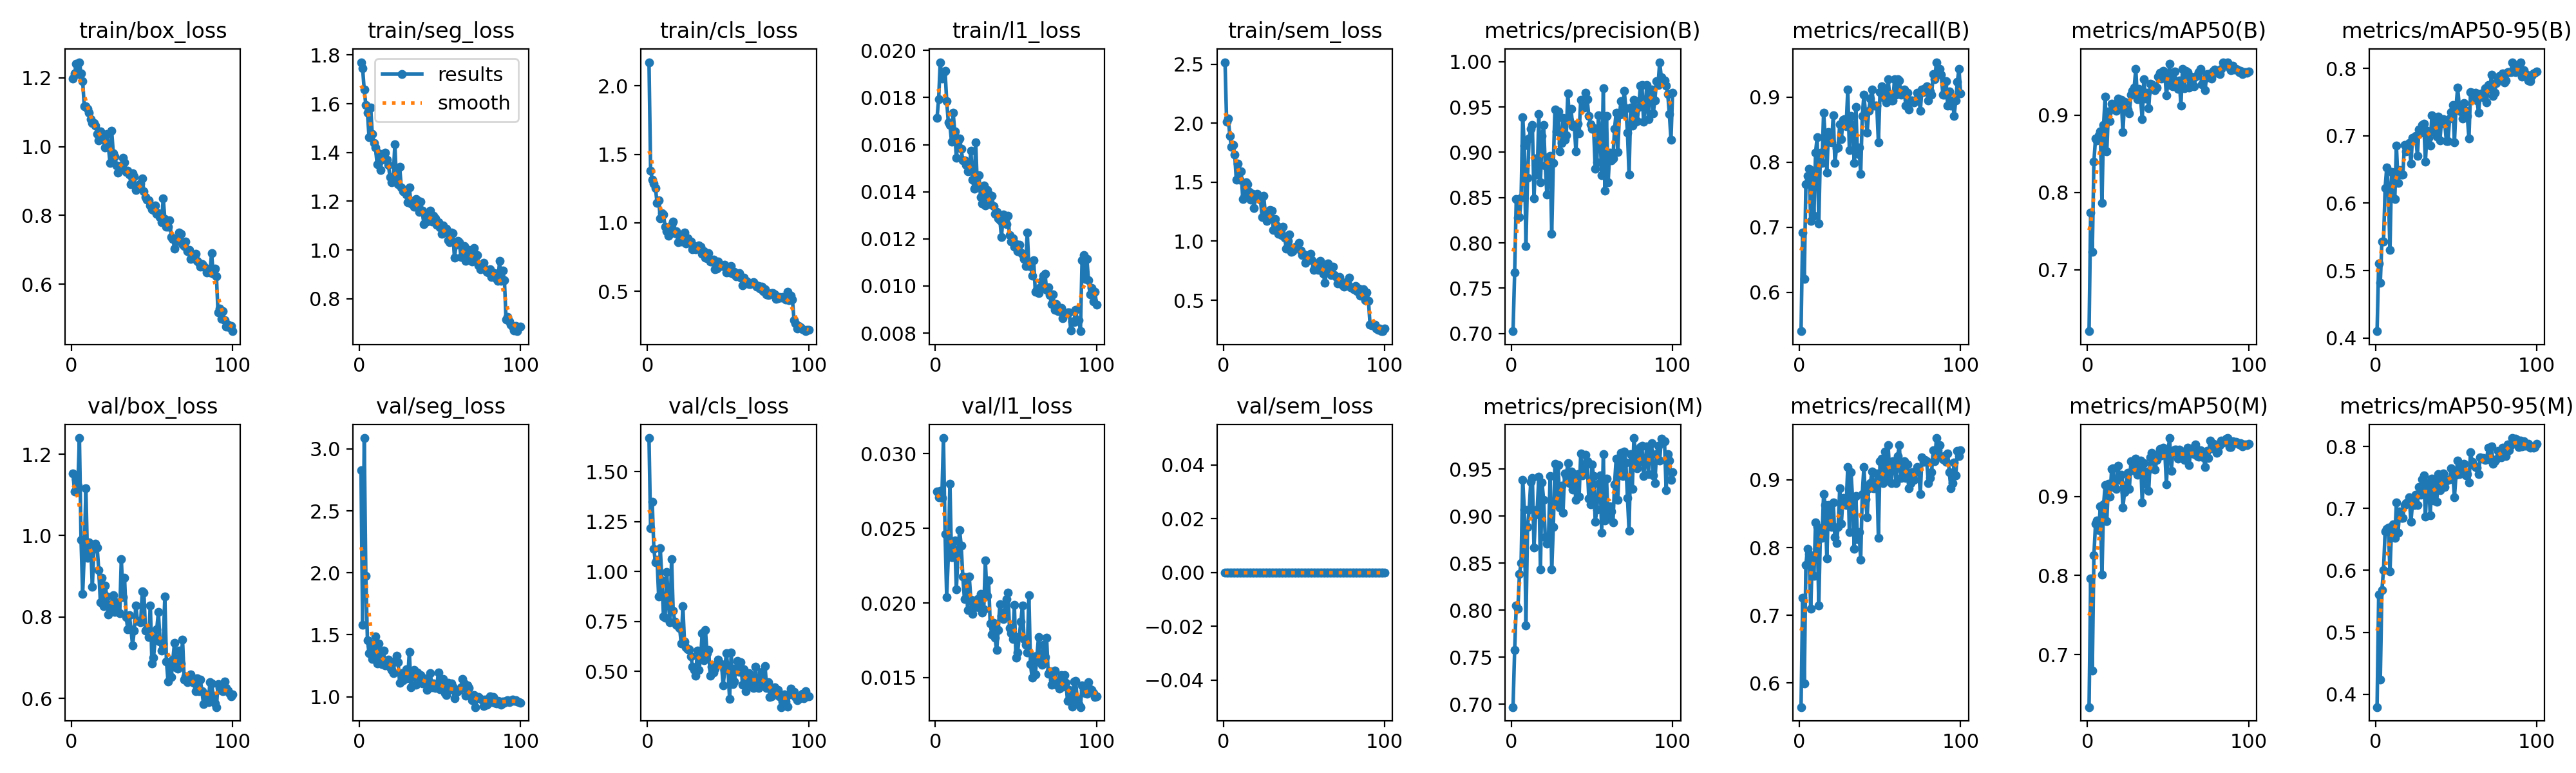

The table this chart was drawn from, first rows:
epoch, time, train/box_loss, train/seg_loss, train/cls_loss, train/l1_loss, train/sem_loss, metrics/precision(B), metrics/recall(B), metrics/mAP50(B), metrics/mAP50-95(B), metrics/precision(M), metrics/recall(M), metrics/mAP50(M), metrics/mAP50-95(M), val/box_loss, val/seg_loss, val/cls_loss, val/l1_loss, val/sem_loss, lr/pg0, lr/pg1, lr/pg2
1, 82.09, 1.197, 1.771, 2.174, 0.01713, 2.518, 0.7026, 0.5403, 0.6208, 0.41, 0.6969, 0.5645, 0.6335, 0.379, 1.153, 2.828, 1.668, 0.02745, 0, 0.0001982, 0.0001982, 0.08038
2, 161.2, 1.212, 1.746, 1.38, 0.01792, 2.011, 0.7675, 0.6921, 0.7742, 0.5104, 0.7579, 0.7258, 0.7963, 0.5606, 1.108, 1.581, 1.216, 0.02708, 0, 0.0003942, 0.0003942, 0.06058
3, 240.2, 1.241, 1.658, 1.315, 0.0195, 2.043, 0.8486, 0.621, 0.7232, 0.4819, 0.8049, 0.5989, 0.6801, 0.4238, 1.139, 3.087, 1.35, 0.0275, 0, 0.0005863, 0.0005863, 0.04077
4, 319.4, 1.211, 1.596, 1.285, 0.01881, 1.891, 0.8274, 0.7661, 0.8397, 0.5433, 0.8017, 0.7742, 0.8254, 0.5683, 1.122, 1.975, 1.113, 0.02702, 0, 0.0007745, 0.0007745, 0.02096
5, 398.4, 1.245, 1.563, 1.254, 0.01905, 1.802, 0.8285, 0.779, 0.8694, 0.543, 0.8387, 0.7984, 0.8651, 0.6007, 1.239, 1.457, 1.044, 0.03104, 0, 0.0009587, 0.0009587, 0.00114
6, 477.7, 1.212, 1.464, 1.145, 0.01912, 1.814, 0.8499, 0.7903, 0.8675, 0.6227, 0.8499, 0.7903, 0.8698, 0.6633, 0.99, 1.352, 1.059, 0.02462, 0, 0.0009505, 0.0009505, 0.0009505
7, 556.9, 1.19, 1.584, 1.163, 0.01786, 1.735, 0.9388, 0.7097, 0.8741, 0.6533, 0.9388, 0.7097, 0.8572, 0.6675, 0.8575, 1.423, 0.8754, 0.02039, 0, 0.0009406, 0.0009406, 0.0009406
8, 636.1, 1.117, 1.475, 1.034, 0.01695, 1.521, 0.9071, 0.7871, 0.8784, 0.6186, 0.9071, 0.7871, 0.8875, 0.6692, 0.9561, 1.305, 1.118, 0.02312, 0, 0.0009307, 0.0009307, 0.0009307
9, 715.1, 1.117, 1.44, 1.072, 0.01683, 1.656, 0.7966, 0.7177, 0.7863, 0.5304, 0.7839, 0.7581, 0.8008, 0.5982, 1.116, 1.316, 0.9549, 0.028, 0, 0.0009208, 0.0009208, 0.0009208
10, 794.3, 1.109, 1.419, 1.059, 0.01613, 1.522, 0.8721, 0.8145, 0.8871, 0.6465, 0.8887, 0.8371, 0.8896, 0.6678, 0.9448, 1.485, 0.7736, 0.02307, 0, 0.0009109, 0.0009109, 0.0009109
11, 873.4, 1.099, 1.352, 0.9698, 0.01736, 1.592, 0.9155, 0.8387, 0.9235, 0.6444, 0.9067, 0.8306, 0.9141, 0.6747, 0.9831, 1.27, 0.7673, 0.02335, 0, 0.000901, 0.000901, 0.000901
12, 952.2, 1.079, 1.396, 0.9402, 0.01657, 1.359, 0.926, 0.706, 0.8526, 0.6061, 0.9365, 0.714, 0.8687, 0.653, 0.9781, 1.43, 0.9987, 0.02419, 0, 0.0008911, 0.0008911, 0.0008911
13, 1031, 1.067, 1.329, 0.9036, 0.01543, 1.375, 0.93, 0.8145, 0.9045, 0.6851, 0.9404, 0.8226, 0.9158, 0.7094, 0.8741, 1.281, 0.8508, 0.02091, 0, 0.0008812, 0.0008812, 0.0008812
14, 1111, 1.068, 1.371, 0.9626, 0.01619, 1.5, 0.8493, 0.7984, 0.8918, 0.6297, 0.8663, 0.8145, 0.8994, 0.6614, 0.9678, 1.265, 0.7466, 0.02317, 0, 0.0008713, 0.0008713, 0.0008713
15, 1190, 1.061, 1.393, 0.9874, 0.01627, 1.485, 0.8932, 0.8764, 0.9146, 0.6492, 0.9012, 0.879, 0.9344, 0.6953, 0.9802, 1.37, 1.064, 0.02488, 0, 0.0008614, 0.0008614, 0.0008614
16, 1269, 1.036, 1.399, 1.008, 0.01581, 1.417, 0.8751, 0.8387, 0.9084, 0.642, 0.9068, 0.8632, 0.9356, 0.6847, 0.9708, 1.251, 0.8041, 0.02385, 0, 0.0008515, 0.0008515, 0.0008515
17, 1348, 1.018, 1.369, 0.9254, 0.01532, 1.355, 0.9418, 0.7835, 0.9121, 0.6426, 0.9418, 0.7835, 0.9109, 0.6847, 0.9147, 1.263, 0.7485, 0.02177, 0, 0.0008416, 0.0008416, 0.0008416
18, 1427, 1.044, 1.35, 0.9404, 0.01532, 1.401, 0.8666, 0.8468, 0.9058, 0.6868, 0.8431, 0.8629, 0.9098, 0.7055, 0.8366, 1.301, 0.7343, 0.02028, 0, 0.0008317, 0.0008317, 0.0008317
19, 1506, 1.024, 1.298, 0.8586, 0.01513, 1.279, 0.9178, 0.8387, 0.9211, 0.6771, 0.9354, 0.8548, 0.9385, 0.7084, 0.8962, 1.238, 0.7282, 0.02172, 0, 0.0008218, 0.0008218, 0.0008218
20, 1585, 1.02, 1.278, 0.9009, 0.01487, 1.382, 0.9301, 0.8306, 0.9155, 0.683, 0.917, 0.8306, 0.9209, 0.7088, 0.826, 1.218, 0.7187, 0.01953, 0, 0.0008119, 0.0008119, 0.0008119
21, 1664, 0.9977, 1.294, 0.8629, 0.01492, 1.402, 0.8854, 0.8723, 0.9196, 0.6894, 0.8775, 0.8663, 0.9272, 0.7182, 0.8774, 1.191, 0.6385, 0.02177, 0, 0.000802, 0.000802, 0.000802
22, 1744, 1.037, 1.435, 0.89, 0.01575, 1.362, 0.8535, 0.7988, 0.8776, 0.6589, 0.8708, 0.8149, 0.886, 0.6786, 0.85, 1.29, 0.827, 0.02021, 0, 0.0007921, 0.0007921, 0.0007921
23, 1823, 0.9985, 1.282, 0.9281, 0.01452, 1.353, 0.8946, 0.8217, 0.9173, 0.6973, 0.8754, 0.8065, 0.9054, 0.7087, 0.8058, 1.33, 0.6507, 0.01926, 0, 0.0007822, 0.0007822, 0.0007822
24, 1902, 0.9515, 1.27, 0.8487, 0.01413, 1.202, 0.8962, 0.8226, 0.9073, 0.6959, 0.9424, 0.8306, 0.9145, 0.7059, 0.8226, 1.279, 0.6204, 0.0197, 0, 0.0007723, 0.0007723, 0.0007723
25, 1981, 1.047, 1.34, 0.8888, 0.01611, 1.383, 0.8097, 0.8579, 0.9071, 0.6998, 0.8431, 0.8871, 0.9302, 0.7219, 0.8316, 1.112, 0.6095, 0.01996, 0, 0.0007624, 0.0007624, 0.0007624
26, 2060, 0.9811, 1.257, 0.8577, 0.01421, 1.236, 0.8885, 0.8351, 0.9018, 0.6702, 0.8885, 0.8351, 0.9095, 0.7056, 0.853, 1.193, 0.6124, 0.02027, 0, 0.0007525, 0.0007525, 0.0007525
27, 2139, 0.9706, 1.242, 0.8649, 0.01469, 1.17, 0.947, 0.8653, 0.9265, 0.7097, 0.9558, 0.873, 0.9448, 0.7347, 0.8122, 1.134, 0.5752, 0.01968, 0, 0.0007426, 0.0007426, 0.0007426
28, 2218, 0.9445, 1.239, 0.8088, 0.01377, 1.194, 0.9227, 0.8664, 0.9311, 0.7045, 0.9123, 0.871, 0.9332, 0.7222, 0.836, 1.156, 0.5251, 0.02062, 0, 0.0007327, 0.0007327, 0.0007327
29, 2297, 0.9238, 1.227, 0.8297, 0.0135, 1.265, 0.9454, 0.8548, 0.9356, 0.7156, 0.9543, 0.8629, 0.9421, 0.7475, 0.8133, 1.224, 0.5075, 0.01934, 0, 0.0007228, 0.0007228, 0.0007228
30, 2377, 0.9338, 1.197, 0.8065, 0.01427, 1.258, 0.9012, 0.9113, 0.9592, 0.7184, 0.9092, 0.9194, 0.9479, 0.7537, 0.8089, 1.147, 0.4773, 0.01957, 0, 0.0007129, 0.0007129, 0.0007129
31, 2456, 0.9443, 1.256, 0.8143, 0.01342, 1.095, 0.9103, 0.8187, 0.9207, 0.6616, 0.9322, 0.8226, 0.9275, 0.687, 0.9427, 1.364, 0.6031, 0.02283, 0, 0.000703, 0.000703, 0.000703
32, 2535, 0.9666, 1.19, 0.8352, 0.01407, 1.188, 0.9381, 0.871, 0.9338, 0.7071, 0.9038, 0.9113, 0.9418, 0.741, 0.8489, 1.075, 0.5092, 0.02049, 0, 0.0006931, 0.0006931, 0.0006931
33, 2614, 0.9537, 1.2, 0.8277, 0.01392, 1.133, 0.9138, 0.8554, 0.9202, 0.6972, 0.9451, 0.871, 0.9457, 0.7408, 0.8969, 1.182, 0.5652, 0.02151, 0, 0.0006832, 0.0006832, 0.0006832
34, 2693, 0.9262, 1.178, 0.7745, 0.01347, 1.061, 0.9185, 0.7984, 0.8944, 0.6853, 0.9428, 0.7982, 0.8921, 0.689, 0.8004, 1.218, 0.6904, 0.01861, 0, 0.0006733, 0.0006733, 0.0006733
35, 2772, 0.9297, 1.21, 0.7917, 0.01384, 1.115, 0.9648, 0.8847, 0.946, 0.7305, 0.956, 0.8766, 0.9418, 0.7486, 0.7699, 1.097, 0.5571, 0.0179, 0, 0.0006634, 0.0006634, 0.0006634
36, 2851, 0.9186, 1.204, 0.7432, 0.01339, 1.05, 0.9351, 0.8127, 0.9212, 0.7068, 0.9351, 0.8127, 0.9162, 0.7129, 0.8042, 1.198, 0.7086, 0.01867, 0, 0.0006535, 0.0006535, 0.0006535
37, 2930, 0.8909, 1.156, 0.7399, 0.01305, 1.124, 0.9476, 0.8226, 0.9288, 0.7276, 0.9476, 0.8226, 0.9312, 0.7464, 0.7691, 1.144, 0.592, 0.01766, 0, 0.0006436, 0.0006436, 0.0006436
38, 3009, 0.9223, 1.198, 0.7797, 0.01315, 1.031, 0.9284, 0.7823, 0.9083, 0.6985, 0.9284, 0.7823, 0.907, 0.7111, 0.7302, 1.174, 0.6076, 0.01684, 0, 0.0006337, 0.0006337, 0.0006337
39, 3089, 0.9128, 1.162, 0.7192, 0.01288, 0.9391, 0.9303, 0.871, 0.9401, 0.7289, 0.9389, 0.879, 0.9491, 0.7557, 0.7667, 1.106, 0.4797, 0.01821, 0, 0.0006238, 0.0006238, 0.0006238
40, 3168, 0.8729, 1.106, 0.7177, 0.0128, 1.003, 0.901, 0.9032, 0.9391, 0.6935, 0.9174, 0.9194, 0.9554, 0.7298, 0.8288, 1.148, 0.5225, 0.01991, 0, 0.0006139, 0.0006139, 0.0006139
41, 3247, 0.8823, 1.135, 0.7329, 0.01207, 1.056, 0.9314, 0.8756, 0.9355, 0.7221, 0.9446, 0.871, 0.9446, 0.7408, 0.7909, 1.117, 0.4955, 0.01915, 0, 0.000604, 0.000604, 0.000604
42, 3326, 0.8811, 1.118, 0.6612, 0.01304, 0.909, 0.9209, 0.845, 0.9323, 0.7242, 0.9209, 0.845, 0.9336, 0.7562, 0.7911, 1.055, 0.5131, 0.01891, 0, 0.0005941, 0.0005941, 0.0005941
43, 3405, 0.8926, 1.13, 0.6657, 0.01267, 0.9137, 0.9576, 0.879, 0.9352, 0.7184, 0.9664, 0.8871, 0.9462, 0.7344, 0.7876, 1.122, 0.5385, 0.01938, 0, 0.0005842, 0.0005842, 0.0005842
44, 3484, 0.908, 1.162, 0.7167, 0.01263, 0.9441, 0.957, 0.8977, 0.9498, 0.6921, 0.9434, 0.8952, 0.9539, 0.7453, 0.8624, 1.193, 0.5581, 0.02026, 0, 0.0005743, 0.0005743, 0.0005743
45, 3563, 0.8693, 1.116, 0.6836, 0.01299, 0.9557, 0.9496, 0.912, 0.9545, 0.6917, 0.9496, 0.912, 0.9601, 0.7462, 0.8605, 1.078, 0.5401, 0.0207, 0, 0.0005644, 0.0005644, 0.0005644
46, 3642, 0.8539, 1.141, 0.6847, 0.01215, 0.9467, 0.9656, 0.8871, 0.947, 0.7253, 0.9656, 0.8871, 0.9515, 0.747, 0.7672, 1.109, 0.538, 0.01831, 0, 0.0005545, 0.0005545, 0.0005545
47, 3721, 0.8461, 1.13, 0.6834, 0.01189, 0.984, 0.9584, 0.8871, 0.9573, 0.7354, 0.9584, 0.8871, 0.9619, 0.7654, 0.7706, 1.071, 0.4307, 0.01796, 0, 0.0005446, 0.0005446, 0.0005446
48, 3801, 0.8444, 1.102, 0.6941, 0.01203, 0.9209, 0.9402, 0.8869, 0.9538, 0.7456, 0.9186, 0.9099, 0.9567, 0.7568, 0.7503, 1.077, 0.5067, 0.0176, 0, 0.0005347, 0.0005347, 0.0005347
49, 3880, 0.829, 1.113, 0.6366, 0.01167, 0.8825, 0.9308, 0.8306, 0.9251, 0.6901, 0.9125, 0.8145, 0.9156, 0.7185, 0.829, 1.196, 0.592, 0.01986, 0, 0.0005248, 0.0005248, 0.0005248
50, 3959, 0.8172, 1.093, 0.6565, 0.01179, 0.8889, 0.9259, 0.9075, 0.9445, 0.7428, 0.9551, 0.9274, 0.9584, 0.7544, 0.6864, 1.062, 0.514, 0.01633, 0, 0.0005149, 0.0005149, 0.0005149
51, 4038, 0.8163, 1.067, 0.6393, 0.01147, 0.8175, 0.9266, 0.9167, 0.9661, 0.7717, 0.9428, 0.9314, 0.9739, 0.7777, 0.7004, 1.076, 0.3628, 0.01667, 0, 0.000505, 0.000505, 0.000505
52, 4117, 0.8292, 1.1, 0.6867, 0.01174, 0.8791, 0.8815, 0.8995, 0.9375, 0.7437, 0.894, 0.8952, 0.9324, 0.7553, 0.748, 1.145, 0.5962, 0.01774, 0, 0.0004951, 0.0004951, 0.0004951
53, 4196, 0.8045, 1.077, 0.6267, 0.01142, 0.8417, 0.8891, 0.9055, 0.937, 0.7363, 0.9068, 0.9419, 0.9561, 0.7656, 0.7705, 1.032, 0.4379, 0.01874, 0, 0.0004852, 0.0004852, 0.0004852
54, 4275, 0.8071, 1.088, 0.6432, 0.01134, 0.8955, 0.9405, 0.8916, 0.9563, 0.7256, 0.9343, 0.9032, 0.9595, 0.7659, 0.8123, 1.012, 0.4503, 0.01985, 0, 0.0004753, 0.0004753, 0.0004753
55, 4355, 0.7955, 1.04, 0.61, 0.01116, 0.8406, 0.9193, 0.9274, 0.9432, 0.7481, 0.9435, 0.9516, 0.9591, 0.772, 0.7402, 1.114, 0.5167, 0.01758, 0, 0.0004654, 0.0004654, 0.0004654
56, 4434, 0.7796, 1.031, 0.6272, 0.01086, 0.7561, 0.8743, 0.9032, 0.9339, 0.7371, 0.8821, 0.9113, 0.948, 0.754, 0.7182, 1.056, 0.5544, 0.0172, 0, 0.0004555, 0.0004555, 0.0004555
57, 4513, 0.8497, 1.072, 0.6314, 0.01228, 0.7893, 0.9709, 0.8952, 0.9445, 0.7289, 0.9656, 0.8952, 0.9594, 0.7552, 0.7344, 1.108, 0.4986, 0.01669, 0, 0.0004456, 0.0004456, 0.0004456
58, 4592, 0.7897, 1.069, 0.5985, 0.01085, 0.8122, 0.8575, 0.8952, 0.9122, 0.6963, 0.8951, 0.9274, 0.9506, 0.7423, 0.8498, 1.083, 0.5469, 0.02054, 0, 0.0004357, 0.0004357, 0.0004357
59, 4671, 0.7675, 0.968, 0.5439, 0.01093, 0.7545, 0.9397, 0.9274, 0.9598, 0.7649, 0.9397, 0.9274, 0.957, 0.791, 0.691, 0.9882, 0.4351, 0.0159, 0, 0.0004258, 0.0004258, 0.0004258
60, 4750, 0.7672, 1.02, 0.5981, 0.01044, 0.8308, 0.8668, 0.9032, 0.9343, 0.764, 0.8998, 0.8952, 0.9459, 0.7754, 0.6412, 1.033, 0.511, 0.01499, 0, 0.0004159, 0.0004159, 0.0004159
... 40 more rows
